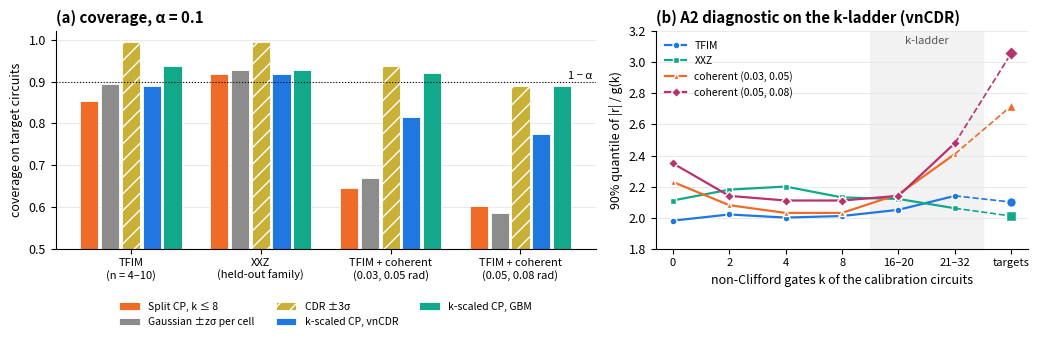

This chart was generated by the following Python code:
"""Figure 6 of the manuscript: held-out validation (XXZ family, coherent noise) and the A2 ladder diagnostic.

Numbers are the 30-repetition summaries printed by p6_baselines.py, p3_weighted_cp.py (kscale_auto) and the
A2 diagnostic (90% quantile of |r|/g(k) per k bin, 10 repetitions), alpha = 0.1.
  python scripts/fig_heldout.py --out results/fig_heldout.pdf
"""
import argparse

import matplotlib.pyplot as plt
import numpy as np

DATASETS = ["TFIM\n(n = 4–10)", "XXZ\n(held-out family)", "TFIM + coherent\n(0.03, 0.05 rad)", "TFIM + coherent\n(0.05, 0.08 rad)"]
COVERAGE = {  # method -> coverage per dataset
    "Split CP, k ≤ 8": [0.853, 0.918, 0.646, 0.601],
    "Gaussian ±zσ per cell": [0.895, 0.928, 0.669, 0.585],
    "CDR ±3σ": [0.994, 0.995, 0.937, 0.889],
    "k-scaled CP, vnCDR": [0.889, 0.918, 0.815, 0.775],
    "k-scaled CP, GBM": [0.938, 0.927, 0.920, 0.889],
}
COLORS = ["#F06A28", "#8C8C8C", "#C9B037", "#1F78E0", "#12A88A"]
HATCH = ["", "", "//", "", ""]

KBINS = ["0", "2", "4", "8", "16–20", "21–32", "targets"]
A2 = {
    "TFIM": [1.98, 2.02, 2.00, 2.01, 2.05, 2.14, 2.10],
    "XXZ": [2.11, 2.18, 2.20, 2.13, 2.12, 2.06, 2.01],
    "coherent (0.03, 0.05)": [2.23, 2.08, 2.03, 2.03, 2.15, 2.41, 2.72],
    "coherent (0.05, 0.08)": [2.35, 2.14, 2.11, 2.11, 2.14, 2.48, 3.06],
}
A2_COL = ["#1F78E0", "#12A88A", "#F06A28", "#B8326E"]
A2_MK = ["o", "s", "^", "D"]


def main():
    ap = argparse.ArgumentParser()
    ap.add_argument("--out", default="fig_heldout.pdf")
    a = ap.parse_args()
    plt.rcParams.update({"font.size": 9, "axes.spines.top": False, "axes.spines.right": False})
    fig, (ax1, ax2) = plt.subplots(1, 2, figsize=(10.5, 3.6), gridspec_kw={"width_ratios": [1.45, 1]})

    x = np.arange(len(DATASETS))
    w = 0.16
    for i, (name, vals) in enumerate(COVERAGE.items()):
        ax1.bar(x + (i - 2) * w, vals, w - 0.02, label=name, color=COLORS[i], hatch=HATCH[i],
                edgecolor="white", linewidth=0.6)
    ax1.axhline(0.9, color="k", lw=0.8, ls=":")
    ax1.text(3.55, 0.902, "1 − α", va="bottom", ha="right", fontsize=8)
    ax1.set_xticks(x, DATASETS, fontsize=8)
    ax1.set_ylim(0.5, 1.02)
    ax1.set_ylabel("coverage on target circuits")
    ax1.set_title("(a) coverage, α = 0.1", loc="left", fontweight="bold")
    ax1.grid(axis="y", color="#e5e5e5", lw=0.6)
    ax1.set_axisbelow(True)
    ax1.legend(fontsize=7.5, ncol=3, frameon=False, loc="upper center", bbox_to_anchor=(0.5, -0.2))

    xs = np.arange(len(KBINS))
    for (name, v), c, m in zip(A2.items(), A2_COL, A2_MK):
        ax2.plot(xs[:-1], v[:-1], marker=m, color=c, lw=1.6, ms=5, mec="white", label=name)
        ax2.plot(xs[-2:], v[-2:], color=c, lw=1.2, ls="--")
        ax2.plot(xs[-1], v[-1], marker=m, color=c, ms=7, mec="white")
    ax2.axvspan(3.5, 5.5, color="#f2f2f2", zorder=0)
    ax2.text(4.5, 3.12, "k-ladder", ha="center", fontsize=8, color="#555")
    ax2.set_xticks(xs, KBINS, fontsize=8)
    ax2.set_xlabel("non-Clifford gates k of the calibration circuits")
    ax2.set_ylabel("90% quantile of |r| / g(k)")
    ax2.set_ylim(1.8, 3.2)
    ax2.set_title("(b) A2 diagnostic on the k-ladder (vnCDR)", loc="left", fontweight="bold")
    ax2.grid(axis="y", color="#e5e5e5", lw=0.6)
    ax2.legend(fontsize=7.5, frameon=False, loc="upper left")
    fig.tight_layout()
    fig.savefig(a.out, bbox_inches="tight")
    fig.savefig(a.out.replace(".pdf", ".png"), dpi=200, bbox_inches="tight")


if __name__ == "__main__":
    main()
